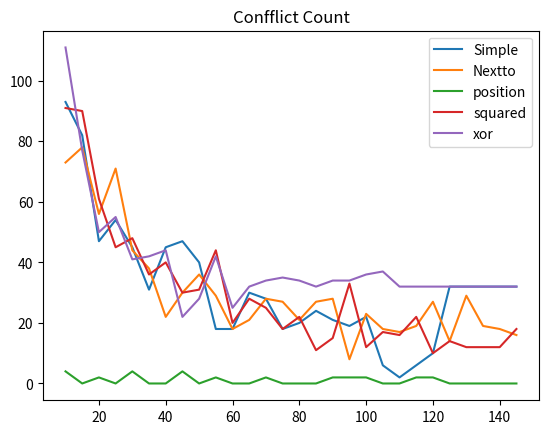

The script that saved this image: (Note: this script raises an exception after producing the figure.)
import numpy as np
import matplotlib.pyplot as plt

def main():
    index_list = np.array([i for i in range(10, 150, 5)])
    simple_buket = np.array([93, 82, 47, 54, 45, 31, 45, 47, 40, 18, 18, 30, 28, 18, 20, 24, 21, 19, 22, 6, 2, 6, 10, 32, 32, 32, 32, 32])
    nextto_buket = np.array([73, 78, 56, 71, 44, 38, 22, 30, 36, 29, 18, 21, 28, 27, 21, 27, 28, 8, 23, 18, 17, 19, 27, 14, 29, 19, 18, 16])
    position_buket = np.array([4, 0, 2, 0, 4, 0, 0, 4, 0, 2, 0, 0, 2, 0, 0, 0, 2, 2, 2, 0, 0, 2, 2, 0, 0, 0, 0, 0])
    squared_buket = np.array([91, 90, 61, 45, 48, 36, 40, 30, 31, 44, 20, 28, 25, 18, 22, 11, 15, 33, 12, 17, 16, 22, 10, 14, 12, 12, 12, 18])
    xore_buket = np.array([111, 77, 50, 55, 41, 42, 44, 22, 28, 42, 25, 32, 34, 35, 34, 32, 34, 34, 36, 37, 32, 32, 32, 32, 32, 32, 32, 32])

    print(index_list)

    # plt.plot(index_list)
    plt.title("Confflict Count")
    plt.plot(index_list, simple_buket, label="Simple")
    plt.plot(index_list, nextto_buket, label="Nextto")
    plt.plot(index_list, position_buket, label="position")
    plt.plot(index_list, squared_buket, label="squared")
    plt.plot(index_list, xore_buket, label="xor")

    
    plt.legend()
    plt.savefig("../pictures/dataset4_confflict_plot.png")
    plt.show()



    

if __name__ == "__main__":
    main()